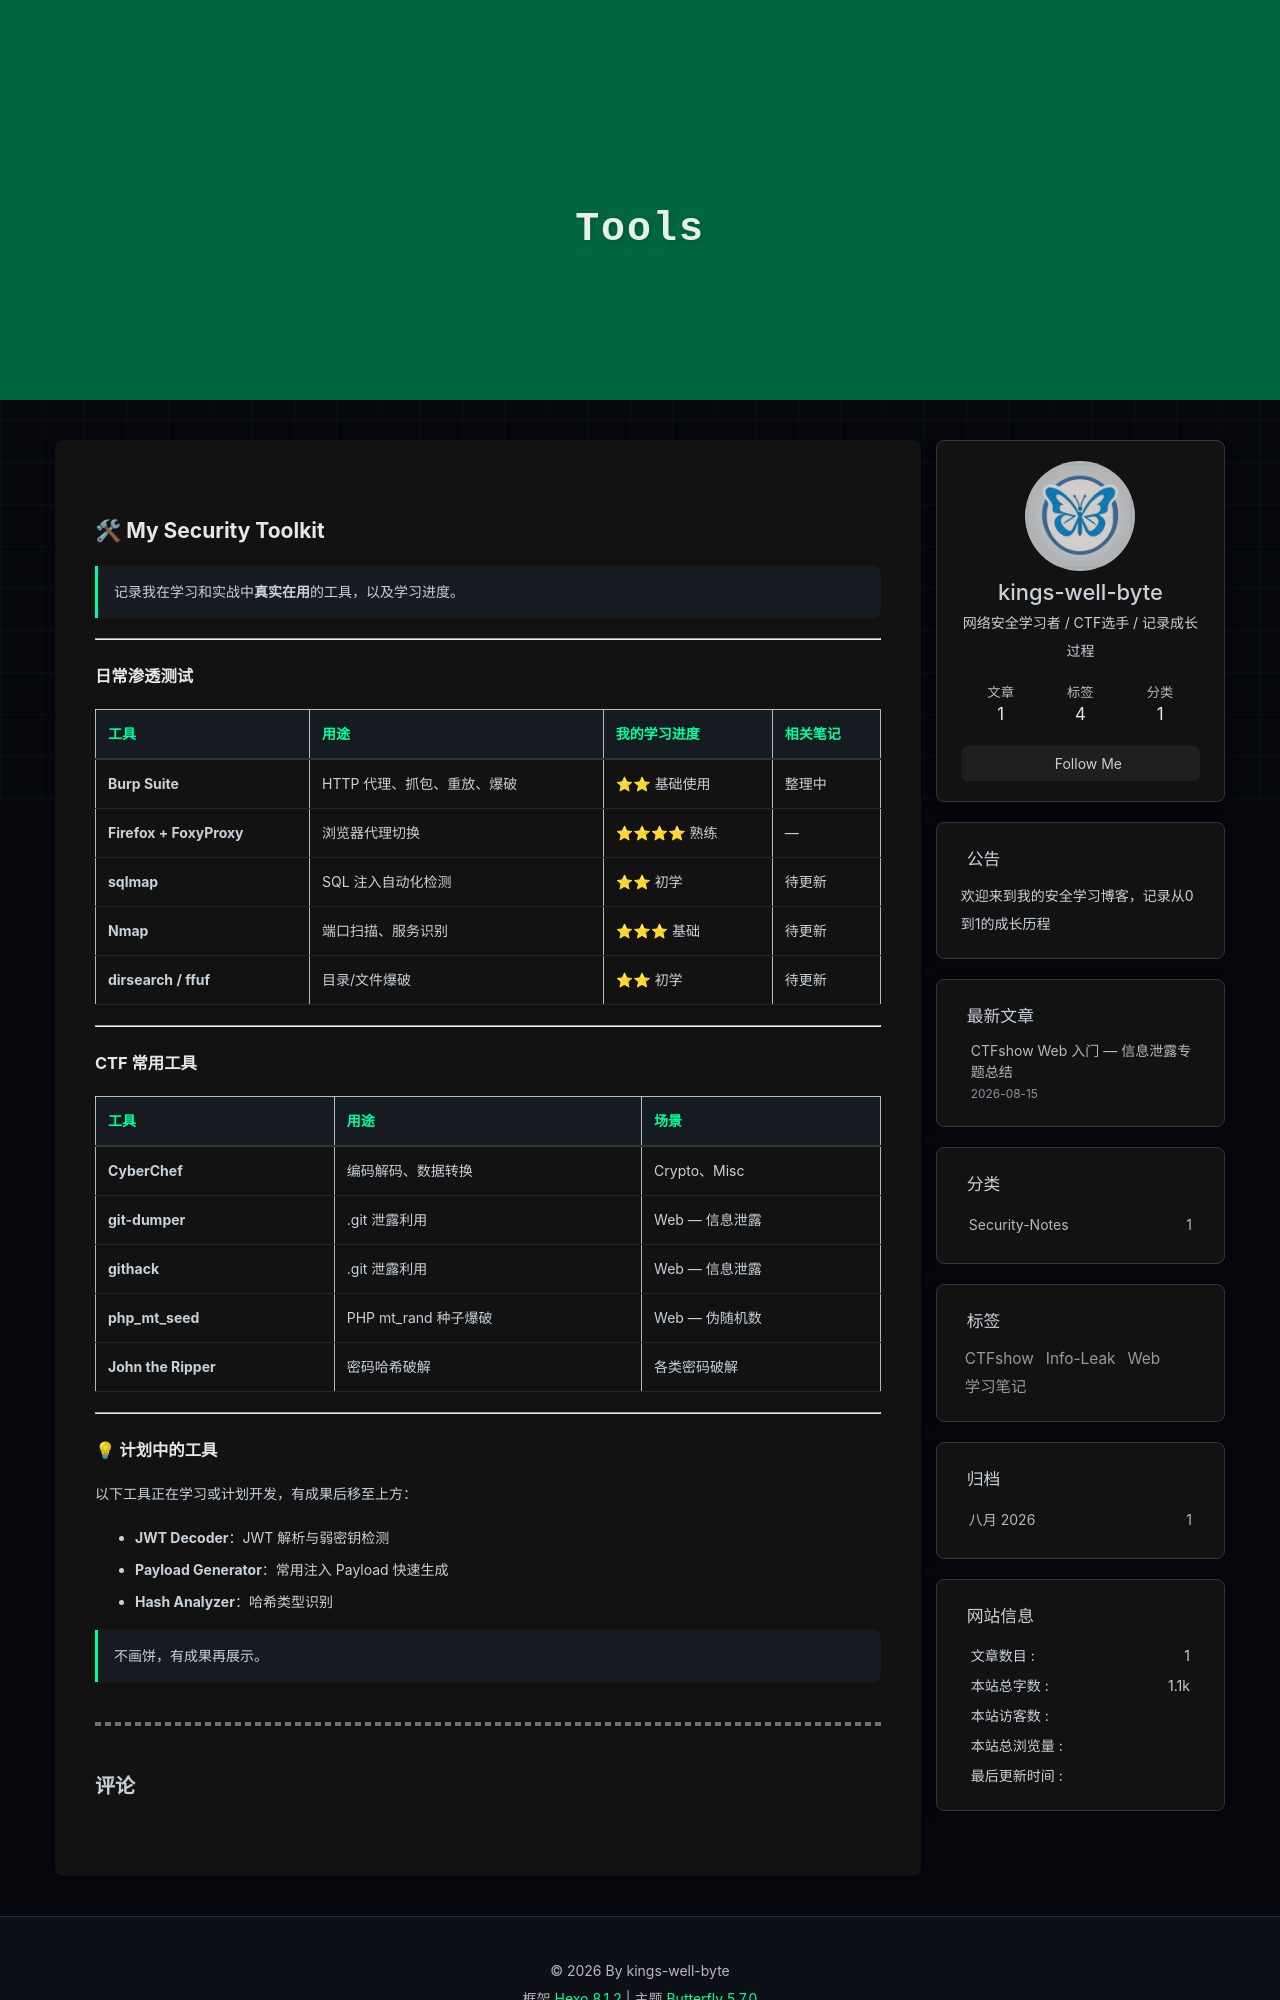

repository: kings-well-byte/kings-well-byte.github.io · page: tools/index.html · generator: jekyll

---
title: Tools
date: 2026-08-15
---

## 🛠 My Security Toolkit

> 记录我在学习和实战中**真实在用**的工具，以及学习进度。

---

### 日常渗透测试

| 工具 | 用途 | 我的学习进度 | 相关笔记 |
|------|------|-------------|---------|
| **Burp Suite** | HTTP 代理、抓包、重放、爆破 | ⭐⭐ 基础使用 | 整理中 |
| **Firefox + FoxyProxy** | 浏览器代理切换 | ⭐⭐⭐⭐ 熟练 | — |
| **sqlmap** | SQL 注入自动化检测 | ⭐⭐ 初学 | 待更新 |
| **Nmap** | 端口扫描、服务识别 | ⭐⭐⭐ 基础 | 待更新 |
| **dirsearch / ffuf** | 目录/文件爆破 | ⭐⭐ 初学 | 待更新 |

---

### CTF 常用工具

| 工具 | 用途 | 场景 |
|------|------|------|
| **CyberChef** | 编码解码、数据转换 | Crypto、Misc |
| **git-dumper** | .git 泄露利用 | Web — 信息泄露 |
| **githack** | .git 泄露利用 | Web — 信息泄露 |
| **php_mt_seed** | PHP mt_rand 种子爆破 | Web — 伪随机数 |
| **John the Ripper** | 密码哈希破解 | 各类密码破解 |

---
